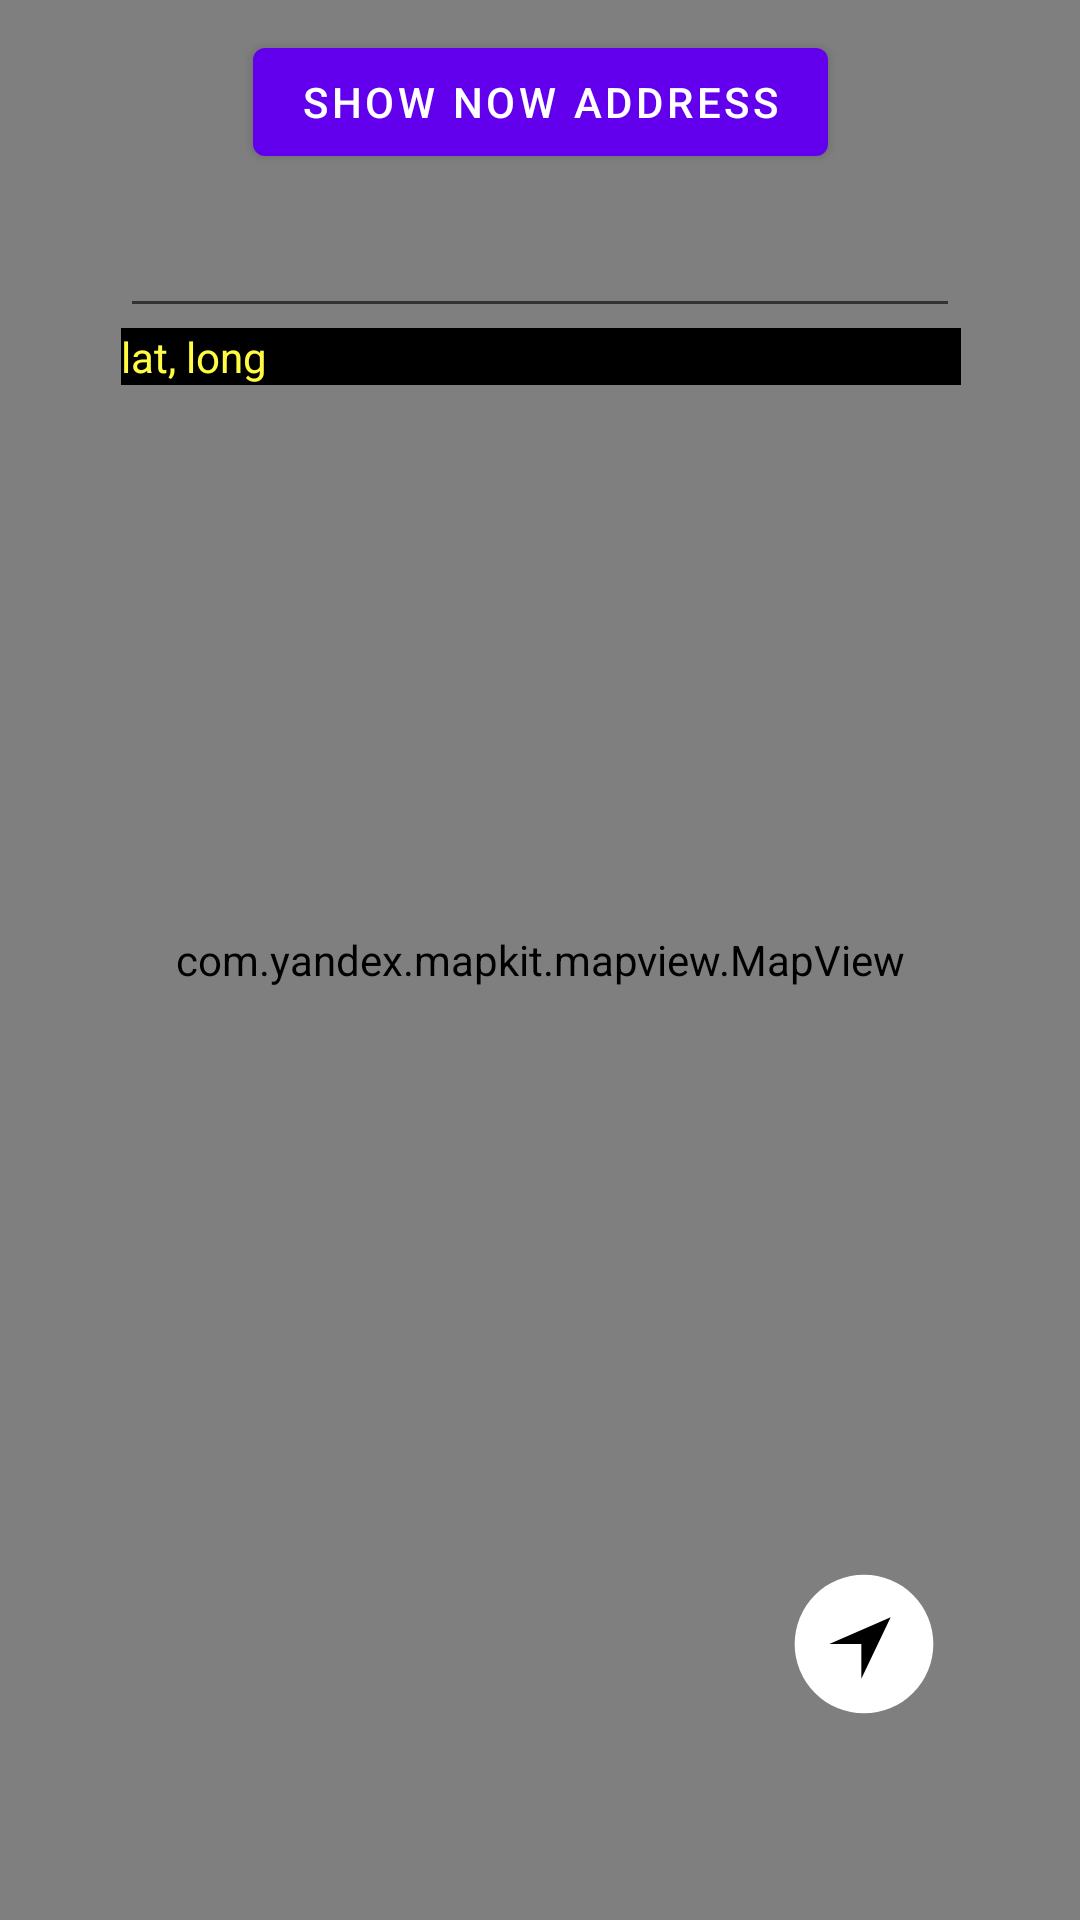

The Android layout XML behind this screen, and the referenced resources:
<!-- AndroidManifest.xml: application theme Theme.SearchBookYandexMap -->
<!-- res/layout/activity_null_main.xml -->
<?xml version="1.0" encoding="utf-8"?>
<androidx.constraintlayout.widget.ConstraintLayout xmlns:android="http://schemas.android.com/apk/res/android"
    xmlns:app="http://schemas.android.com/apk/res-auto"
    xmlns:tools="http://schemas.android.com/tools"
    android:layout_width="match_parent"
    android:layout_height="match_parent"
    tools:context=".MainActivityNull">

    <com.yandex.mapkit.mapview.MapView
        android:id="@+id/mapView"
        android:layout_width="match_parent"
        android:layout_height="match_parent" />

    <EditText
        android:id="@+id/et_search"
        android:layout_width="match_parent"
        android:layout_height="wrap_content"
        android:layout_marginStart="40dp"
        android:layout_marginTop="10dp"
        android:layout_marginEnd="40dp"
        app:layout_constraintEnd_toEndOf="@id/btn_showNowAddressPoint"
        app:layout_constraintStart_toStartOf="@+id/btn_showNowAddressPoint"
        app:layout_constraintTop_toBottomOf="@+id/btn_showNowAddressPoint" />

    <ImageView
        android:id="@+id/img_pin"
        android:layout_width="64dp"
        android:layout_height="64dp"
        android:src="@drawable/ic_pin"
        app:layout_constraintBottom_toBottomOf="@+id/mapView"
        app:layout_constraintEnd_toEndOf="@+id/mapView"
        app:layout_constraintStart_toStartOf="@+id/mapView"
        app:layout_constraintTop_toTopOf="@+id/mapView" />

    <com.google.android.material.button.MaterialButton
        android:id="@+id/btn_showNowAddressPoint"
        android:layout_width="wrap_content"
        android:layout_height="wrap_content"
        android:layout_marginTop="10dp"
        android:text="@string/show_now_address"
        app:layout_constraintEnd_toEndOf="parent"
        app:layout_constraintStart_toStartOf="parent"
        app:layout_constraintTop_toTopOf="parent" />

    <ImageView
        android:id="@+id/btn_showMe"
        android:layout_width="64dp"
        android:layout_height="64dp"
        android:layout_marginEnd="40dp"
        android:layout_marginBottom="60dp"
        android:src="@drawable/ic_location_current_icon"
        android:text="@string/show_me"
        app:layout_constraintBottom_toBottomOf="parent"
        app:layout_constraintEnd_toEndOf="parent" />

    <TextView
        android:id="@+id/txt_result"
        android:layout_width="0dp"
        android:layout_height="wrap_content"
        android:background="@color/black"
        android:text="lat, long"
        android:textColor="@color/result_color"
        app:layout_constraintEnd_toEndOf="@+id/et_search"
        app:layout_constraintStart_toStartOf="@+id/et_search"
        app:layout_constraintTop_toBottomOf="@+id/et_search" />

</androidx.constraintlayout.widget.ConstraintLayout>
<!-- resources referenced by this layout -->
<resources>
  <color name="black">#FF000000</color>
  <color name="result_color">#FFFC41</color>
  <!-- drawable ic_location_current_icon (drawable) -->
  <vector xmlns:android="http://schemas.android.com/apk/res/android"
      android:width="72dp"
      android:height="72dp"
      android:viewportWidth="72"
      android:viewportHeight="72">
    <path
        android:pathData="M36,36m-26,0a26,26 0,1 1,52 0a26,26 0,1 1,-52 0"
        android:fillColor="#ffffff"/>
    <path
        android:pathData="M46,26L23,36H35V49L46,26Z"
        android:fillColor="#000000"
        android:fillType="evenOdd"/>
  </vector>
  <string name="show_me">Show Me</string>
  <string name="show_now_address">show now address</string>
  <style name="Theme.SearchBookYandexMap" parent="Theme.MaterialComponents.DayNight.NoActionBar">
          
          <item name="colorPrimary">@color/purple_500</item>
          <item name="colorPrimaryVariant">@color/purple_700</item>
          <item name="colorOnPrimary">@color/white</item>
          
          <item name="colorSecondary">@color/teal_200</item>
          <item name="colorSecondaryVariant">@color/teal_700</item>
          <item name="colorOnSecondary">@color/black</item>
          
          <item name="android:statusBarColor" tools:targetApi="l">?attr/colorPrimaryVariant</item>
          
      </style>
  <color name="purple_500">#FF6200EE</color>
  <color name="purple_700">#FF3700B3</color>
  <color name="white">#FFFFFFFF</color>
  <color name="teal_200">#FF03DAC5</color>
  <color name="teal_700">#FF018786</color>
</resources>
